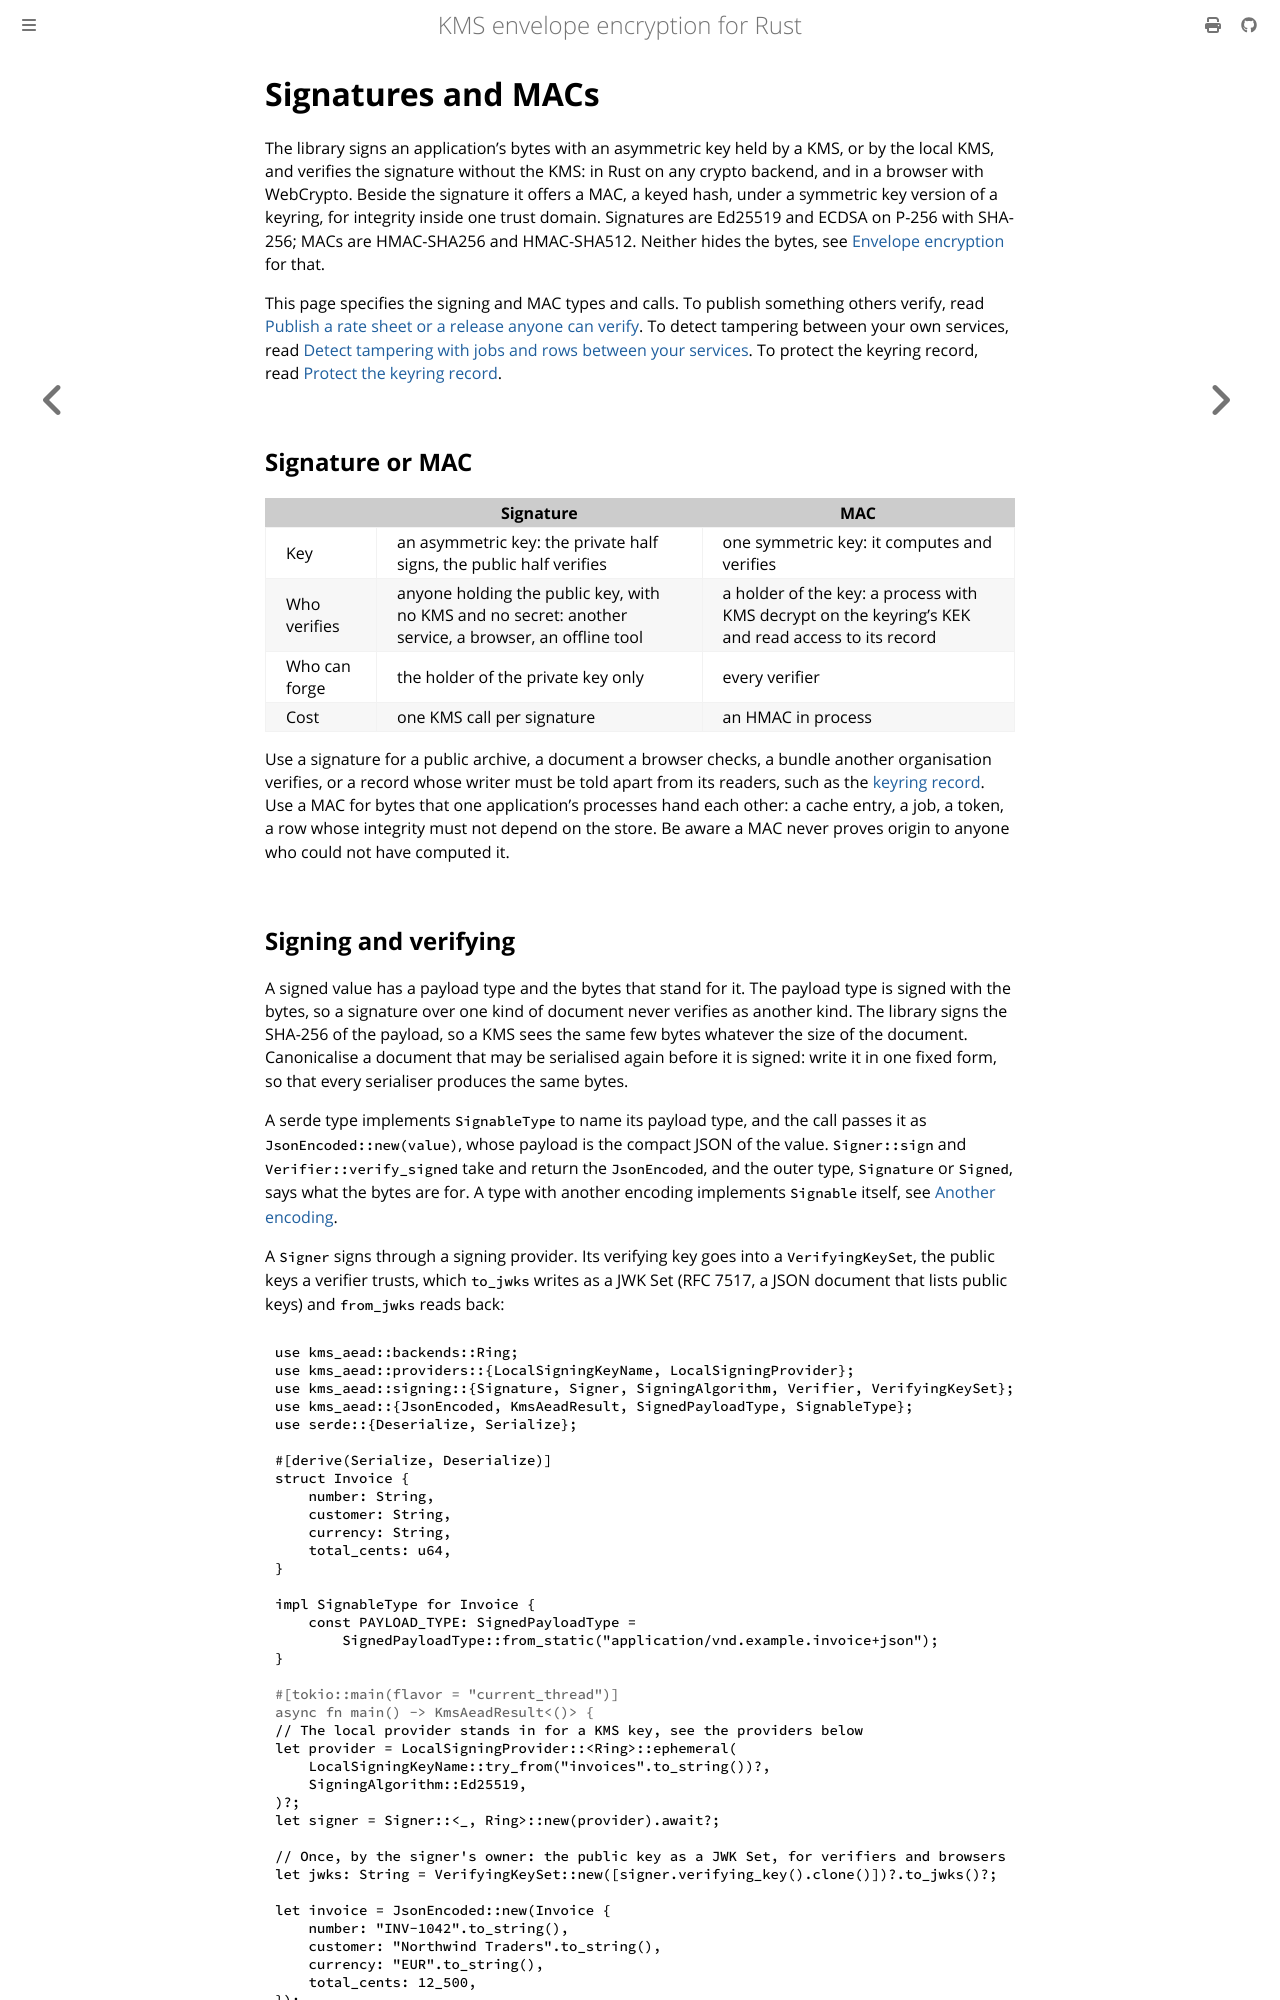

repository: abdolence/kms-aead-rs · page: signing.html · generator: mdbook

# Signatures and MACs

The library signs an application's bytes with an asymmetric key held by a KMS, or by the local
KMS, and verifies the signature without the KMS: in Rust on any crypto backend, and in a browser
with WebCrypto. Beside the signature it offers a MAC, a keyed hash, under a symmetric key version
of a keyring, for integrity inside one trust domain. Signatures are Ed25519 and ECDSA on P-256 with
SHA-256; MACs are HMAC-SHA256 and HMAC-SHA512. Neither hides the bytes, see
[Envelope encryption](./envelope-encryption.md) for that.

This page specifies the signing and MAC types and calls. To publish something others verify, read
[Publish a rate sheet or a release anyone can verify](./use-cases/publish-verifiable.md). To detect
tampering between your own services, read [Detect tampering with jobs and rows between your
services](./use-cases/service-integrity.md). To protect the keyring record, read [Protect the
keyring record](./production/signed-records.md).

## Signature or MAC

| | Signature | MAC |
|---|---|---|
| Key | an asymmetric key: the private half signs, the public half verifies | one symmetric key: it computes and verifies |
| Who verifies | anyone holding the public key, with no KMS and no secret: another service, a browser, an offline tool | a holder of the key: a process with KMS decrypt on the keyring's KEK and read access to its record |
| Who can forge | the holder of the private key only | every verifier |
| Cost | one KMS call per signature | an HMAC in process |

Use a signature for a public archive, a document a browser checks, a bundle another organisation
verifies, or a record whose writer must be told apart from its readers, such as the
[keyring record](#signing-the-keyring-record). Use a MAC for bytes that one application's
processes hand each other: a cache entry, a job, a token, a row whose integrity must not depend on
the store. Be aware a MAC never proves origin to anyone who could not have computed it.
